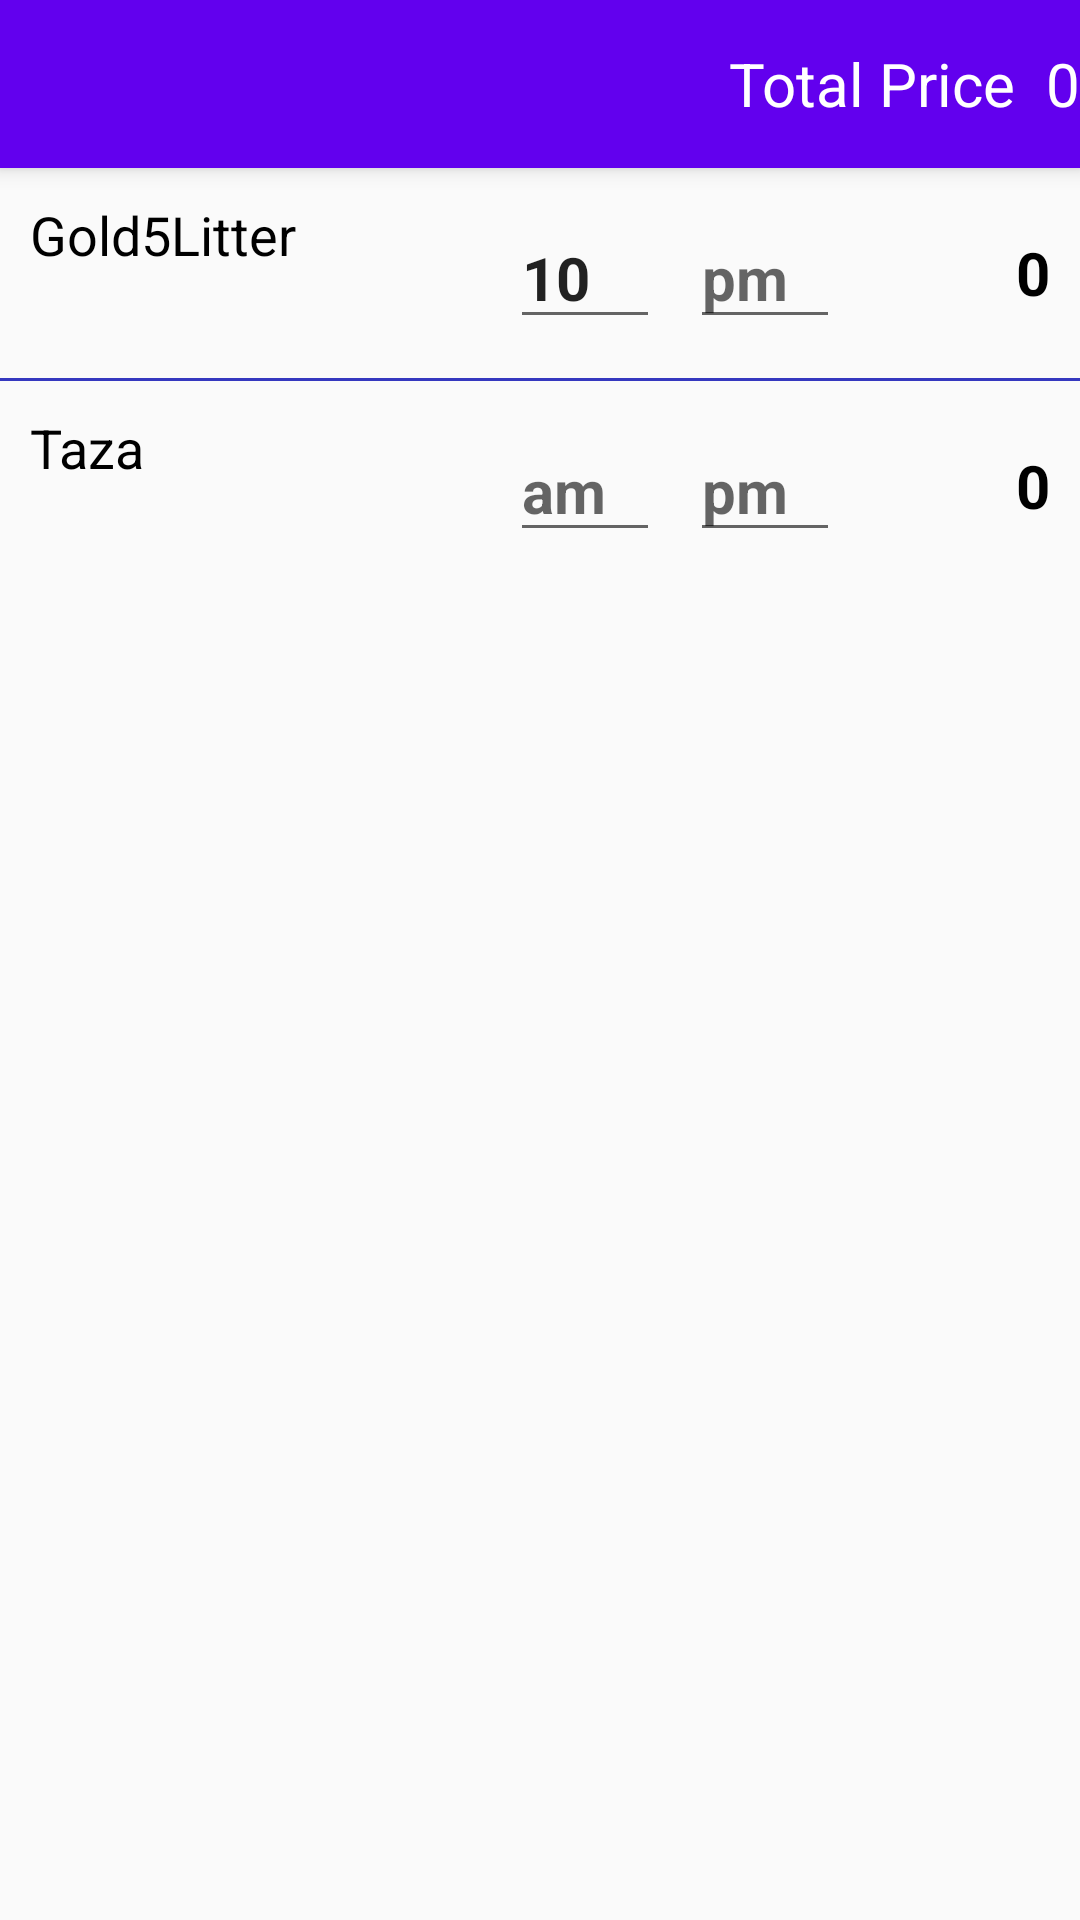

Layout XML and referenced resources for this Android screen:
<!-- AndroidManifest.xml: application theme AppTheme.NoActionBar -->
<!-- res/layout/activity_calculato.xml -->
<?xml version="1.0" encoding="utf-8"?>
<android.support.design.widget.CoordinatorLayout xmlns:android="http://schemas.android.com/apk/res/android"
xmlns:app="http://schemas.android.com/apk/res-auto"
xmlns:tools="http://schemas.android.com/tools"
android:layout_width="match_parent"
android:layout_height="match_parent"
tools:context=".CalculatoActivity">

<android.support.design.widget.AppBarLayout
    android:layout_width="match_parent"
    android:layout_height="wrap_content"
    android:theme="@style/AppTheme.AppBarOverlay">

    <android.support.v7.widget.Toolbar
        android:id="@+id/toolbar"
        android:layout_width="match_parent"
        android:layout_height="?attr/actionBarSize"
        android:background="?attr/colorPrimary"
        app:popupTheme="@style/AppTheme.PopupOverlay" >
        <LinearLayout
            android:layout_width="match_parent"
            android:layout_height="wrap_content"
            android:orientation="horizontal"
            android:gravity="end">
            <TextView
                android:id="@+id/tvTotalPriceLable"
                android:layout_width="wrap_content"
                android:layout_height="wrap_content"
                android:text="Total Price"
                android:layout_marginLeft="20dp"
                android:textColor="#ffffff"
                android:textSize="20sp"
                />
            <TextView
                android:id="@+id/tvTotalPrice"
                android:layout_width="wrap_content"
                android:layout_height="wrap_content"
                android:text="0"
                android:layout_marginLeft="10dp"
                android:textColor="#ffffff"
                android:textSize="20sp"
                />
        </LinearLayout>
    </android.support.v7.widget.Toolbar>

</android.support.design.widget.AppBarLayout>

<include layout="@layout/content_calculato" />

</android.support.design.widget.CoordinatorLayout>
<!-- res/layout/content_calculato.xml (included above) -->
<?xml version="1.0" encoding="utf-8"?>
<android.support.constraint.ConstraintLayout xmlns:android="http://schemas.android.com/apk/res/android"
    xmlns:app="http://schemas.android.com/apk/res-auto"
    xmlns:tools="http://schemas.android.com/tools"
    android:layout_width="match_parent"
    android:layout_height="match_parent"
    app:layout_behavior="@string/appbar_scrolling_view_behavior"
    tools:context=".CalculatoActivity"
    tools:showIn="@layout/activity_calculato">

    <ScrollView
        android:id="@+id/scrollView"
        android:layout_width="fill_parent"
        android:layout_height="match_parent">

        <LinearLayout
            android:layout_width="match_parent"
            android:layout_height="match_parent"
            android:orientation="vertical">

            
            <LinearLayout
                android:layout_width="match_parent"
                android:layout_height="wrap_content"
                android:gravity="center"
                android:orientation="horizontal"
                android:padding="10dp">

                <TextView
                    android:id="@+id/tvGold5LitterLable"
                    android:layout_width="150dp"
                    android:layout_height="50dp"
                    android:text="Gold5Litter"
                    android:textColor="#000000"
                    android:textSize="18sp" />

                <EditText
                    android:id="@+id/etGold5LitterAm"
                    android:layout_width="50dp"
                    android:layout_height="wrap_content"
                    android:layout_marginLeft="10dp"
                    android:hint="am"
                    android:inputType="number"
                    android:textSize="20sp"
                    android:textStyle="bold"
                    tools:text="10" />

                <EditText
                    android:id="@+id/etGold5LitterPm"
                    android:layout_width="50dp"
                    android:layout_height="wrap_content"
                    android:layout_marginLeft="10dp"
                    android:hint="pm"
                    android:inputType="number"
                    android:textSize="20sp"
                    android:textStyle="bold" />

                <TextView
                    android:id="@+id/tvGold5LitterPriceLable"
                    android:layout_width="match_parent"
                    android:layout_height="wrap_content"
                    android:layout_marginLeft="10dp"
                    android:gravity="end"
                    android:text="0"
                    android:textColor="#000000"
                    android:textSize="20sp"
                    android:textStyle="bold" />
            </LinearLayout>

            <View
                android:layout_width="match_parent"
                android:layout_height="1dp"
                android:background="#3538bf">

            </View>
            
            <LinearLayout
                android:layout_width="match_parent"
                android:layout_height="wrap_content"
                android:gravity="center"
                android:orientation="horizontal"
                android:padding="10dp">

                <TextView
                    android:id="@+id/tvTazaLable"
                    android:layout_width="150dp"
                    android:layout_height="50dp"
                    android:text="Taza"
                    android:textColor="#000000"
                    android:textSize="18sp" />

                <EditText
                    android:id="@+id/etTazaAm"
                    android:layout_width="50dp"
                    android:layout_height="wrap_content"
                    android:layout_marginLeft="10dp"
                    android:hint="am"
                    android:inputType="number"
                    android:textSize="20sp"
                    android:textStyle="bold" />

                <EditText
                    android:id="@+id/etTazaPm"
                    android:layout_width="50dp"
                    android:layout_height="wrap_content"
                    android:layout_marginLeft="10dp"
                    android:hint="pm"
                    android:inputType="number"
                    android:textSize="20sp"
                    android:textStyle="bold" />

                <TextView
                    android:id="@+id/tvTazaPriceLable"
                    android:layout_width="match_parent"
                    android:layout_height="wrap_content"
                    android:layout_marginLeft="10dp"
                    android:gravity="end"
                    android:text="0"
                    android:textColor="#000000"
                    android:textSize="20sp"
                    android:textStyle="bold" />
            </LinearLayout>

        </LinearLayout>
    </ScrollView>
</android.support.constraint.ConstraintLayout>
<!-- resources referenced by this layout -->
<resources>
  <style name="AppTheme.AppBarOverlay" parent="ThemeOverlay.AppCompat.Dark.ActionBar" />
  <style name="AppTheme.PopupOverlay" parent="ThemeOverlay.AppCompat.Light" />
  <style name="AppTheme.NoActionBar">
          <item name="windowActionBar">false</item>
          <item name="windowNoTitle">true</item>
      </style>
</resources>
